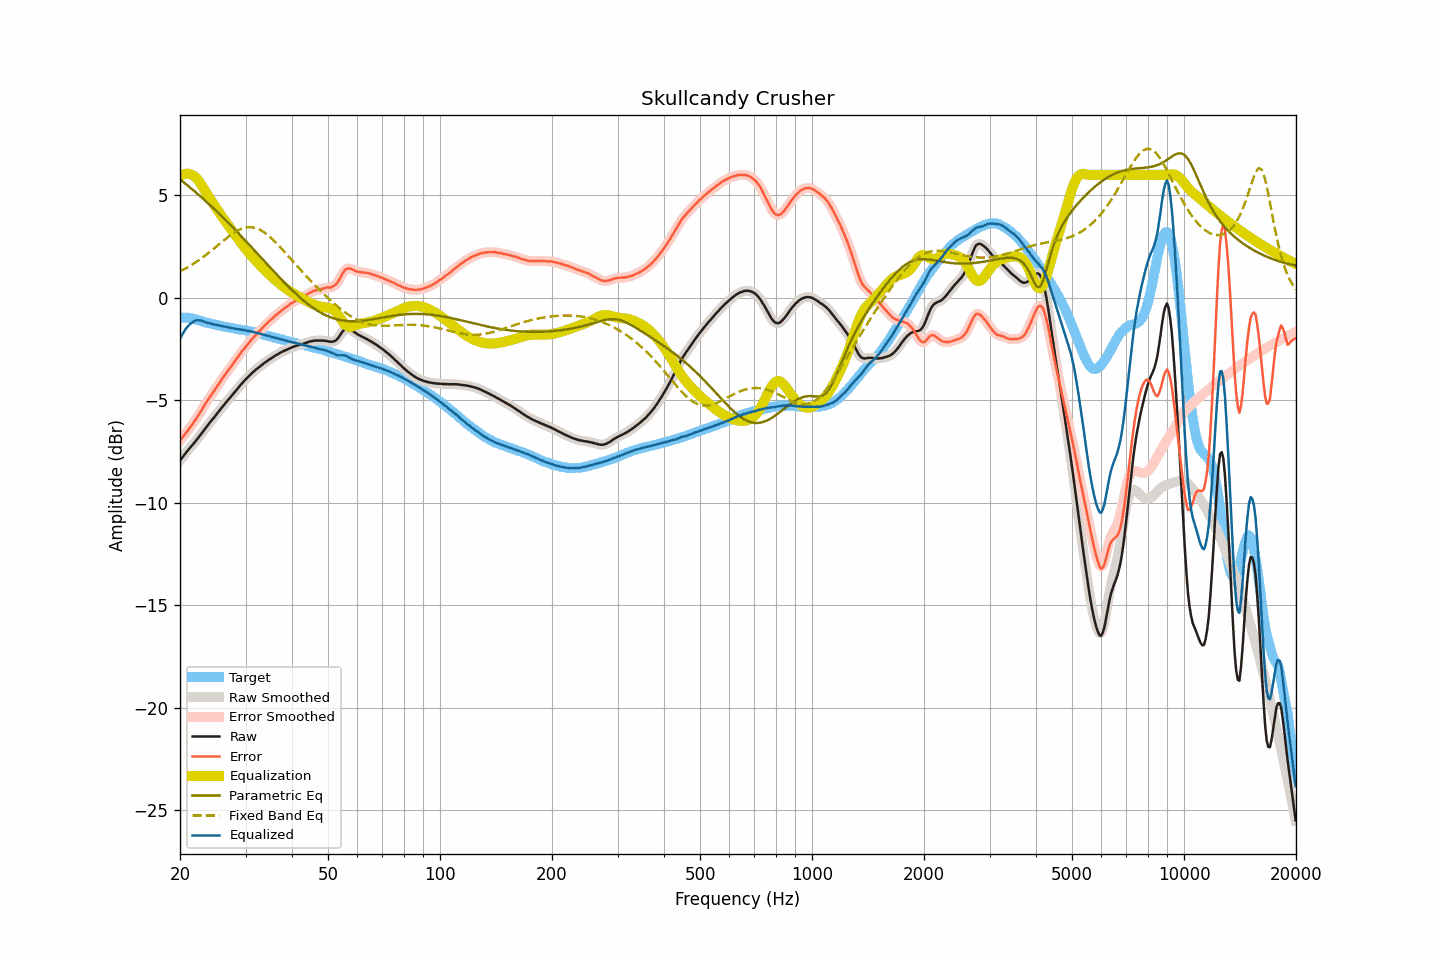

Source data for this figure (header and first rows):
frequency, raw, smoothed, error, error_smoothed, equalization, parametric_eq, fixed_band_eq, equalized_raw, equalized_smoothed, target
20.00, -7.93, -7.94, -6.97, -6.97, 5.93, 5.78, 1.29, -2.00, -2.00, -0.97
20.20, -7.83, -7.83, -6.87, -6.87, 5.98, 5.71, 1.33, -1.85, -1.85, -0.97
20.40, -7.73, -7.73, -6.77, -6.76, 6.02, 5.65, 1.37, -1.71, -1.71, -0.97
20.61, -7.63, -7.63, -6.66, -6.66, 6.04, 5.59, 1.41, -1.58, -1.58, -0.97
20.81, -7.52, -7.53, -6.56, -6.56, 6.05, 5.53, 1.46, -1.47, -1.47, -0.97
21.02, -7.43, -7.43, -6.47, -6.46, 6.05, 5.46, 1.50, -1.38, -1.38, -0.97
21.23, -7.33, -7.34, -6.34, -6.35, 6.04, 5.40, 1.55, -1.30, -1.30, -0.99
21.44, -7.24, -7.24, -6.24, -6.24, 6.01, 5.33, 1.60, -1.24, -1.24, -1.00
21.66, -7.15, -7.15, -6.14, -6.13, 5.98, 5.27, 1.64, -1.18, -1.17, -1.02
21.87, -7.05, -7.06, -6.01, -6.02, 5.93, 5.20, 1.69, -1.12, -1.13, -1.04
22.09, -6.96, -6.96, -5.91, -5.90, 5.86, 5.13, 1.75, -1.10, -1.10, -1.05
22.31, -6.86, -6.86, -5.78, -5.78, 5.77, 5.06, 1.80, -1.09, -1.09, -1.08
22.54, -6.77, -6.76, -5.66, -5.66, 5.67, 5.00, 1.85, -1.10, -1.10, -1.10
22.76, -6.65, -6.66, -5.53, -5.53, 5.55, 4.93, 1.91, -1.10, -1.11, -1.12
22.99, -6.55, -6.55, -5.40, -5.40, 5.42, 4.86, 1.97, -1.14, -1.13, -1.15
23.22, -6.44, -6.45, -5.26, -5.27, 5.28, 4.79, 2.02, -1.16, -1.16, -1.18
23.45, -6.34, -6.34, -5.14, -5.14, 5.15, 4.72, 2.08, -1.19, -1.19, -1.21
23.69, -6.25, -6.24, -5.03, -5.02, 5.03, 4.64, 2.14, -1.22, -1.21, -1.22
23.92, -6.14, -6.14, -4.91, -4.91, 4.91, 4.57, 2.21, -1.23, -1.23, -1.24
24.16, -6.04, -6.04, -4.80, -4.79, 4.79, 4.50, 2.27, -1.25, -1.25, -1.25
24.40, -5.94, -5.95, -4.67, -4.68, 4.67, 4.43, 2.33, -1.27, -1.27, -1.27
24.65, -5.85, -5.85, -4.57, -4.56, 4.56, 4.35, 2.40, -1.30, -1.29, -1.29
24.89, -5.75, -5.75, -4.44, -4.44, 4.44, 4.28, 2.46, -1.31, -1.31, -1.31
25.14, -5.65, -5.65, -4.33, -4.33, 4.33, 4.20, 2.53, -1.33, -1.33, -1.32
25.39, -5.55, -5.55, -4.21, -4.21, 4.21, 4.13, 2.59, -1.34, -1.34, -1.34
25.65, -5.45, -5.45, -4.10, -4.09, 4.09, 4.05, 2.66, -1.36, -1.36, -1.35
25.91, -5.36, -5.35, -3.97, -3.98, 3.98, 3.97, 2.72, -1.38, -1.38, -1.38
26.16, -5.25, -5.26, -3.86, -3.86, 3.87, 3.90, 2.79, -1.39, -1.39, -1.40
26.43, -5.17, -5.16, -3.76, -3.75, 3.76, 3.82, 2.85, -1.41, -1.40, -1.41
26.69, -5.06, -5.07, -3.64, -3.64, 3.65, 3.74, 2.91, -1.42, -1.42, -1.43
26.96, -4.97, -4.98, -3.54, -3.54, 3.54, 3.66, 2.97, -1.44, -1.44, -1.44
27.23, -4.88, -4.88, -3.43, -3.43, 3.43, 3.58, 3.03, -1.46, -1.45, -1.45
27.50, -4.79, -4.79, -3.33, -3.33, 3.32, 3.50, 3.09, -1.47, -1.47, -1.46
27.77, -4.69, -4.70, -3.21, -3.22, 3.21, 3.42, 3.14, -1.48, -1.49, -1.48
28.05, -4.60, -4.60, -3.11, -3.10, 3.10, 3.34, 3.19, -1.50, -1.50, -1.49
28.33, -4.50, -4.51, -2.99, -2.99, 2.99, 3.26, 3.24, -1.51, -1.51, -1.52
28.62, -4.42, -4.41, -2.89, -2.88, 2.89, 3.18, 3.28, -1.53, -1.53, -1.53
28.90, -4.31, -4.32, -2.77, -2.77, 2.78, 3.10, 3.32, -1.54, -1.54, -1.54
29.19, -4.22, -4.22, -2.66, -2.67, 2.67, 3.01, 3.36, -1.55, -1.55, -1.56
29.48, -4.13, -4.13, -2.57, -2.57, 2.57, 2.93, 3.39, -1.56, -1.56, -1.56
29.78, -4.04, -4.05, -2.47, -2.47, 2.47, 2.85, 3.41, -1.57, -1.58, -1.57
30.08, -3.97, -3.96, -2.38, -2.38, 2.37, 2.76, 3.43, -1.59, -1.59, -1.59
30.38, -3.88, -3.88, -2.28, -2.28, 2.28, 2.68, 3.44, -1.61, -1.61, -1.61
30.68, -3.80, -3.80, -2.18, -2.18, 2.18, 2.60, 3.44, -1.62, -1.62, -1.62
30.99, -3.72, -3.73, -2.08, -2.09, 2.09, 2.51, 3.45, -1.63, -1.64, -1.64
31.30, -3.65, -3.65, -2.00, -2.00, 2.00, 2.43, 3.44, -1.65, -1.65, -1.65
31.61, -3.58, -3.58, -1.92, -1.91, 1.91, 2.34, 3.43, -1.67, -1.67, -1.67
31.93, -3.51, -3.52, -1.83, -1.82, 1.82, 2.26, 3.40, -1.69, -1.69, -1.69
32.24, -3.45, -3.45, -1.73, -1.74, 1.74, 2.17, 3.38, -1.72, -1.71, -1.72
32.57, -3.38, -3.39, -1.65, -1.65, 1.65, 2.09, 3.34, -1.73, -1.73, -1.73
32.89, -3.32, -3.32, -1.58, -1.57, 1.57, 2.00, 3.31, -1.75, -1.75, -1.75
33.22, -3.26, -3.26, -1.48, -1.49, 1.49, 1.91, 3.26, -1.78, -1.77, -1.78
33.55, -3.20, -3.20, -1.41, -1.41, 1.41, 1.83, 3.21, -1.80, -1.80, -1.79
33.89, -3.14, -3.15, -1.33, -1.33, 1.33, 1.74, 3.16, -1.81, -1.82, -1.81
34.23, -3.09, -3.09, -1.26, -1.25, 1.25, 1.66, 3.10, -1.84, -1.84, -1.84
34.57, -3.03, -3.04, -1.17, -1.18, 1.18, 1.57, 3.03, -1.86, -1.86, -1.86
34.92, -2.98, -2.98, -1.10, -1.10, 1.10, 1.49, 2.97, -1.88, -1.88, -1.88
35.27, -2.93, -2.93, -1.04, -1.03, 1.03, 1.40, 2.90, -1.90, -1.90, -1.90
35.62, -2.88, -2.88, -0.96, -0.96, 0.96, 1.32, 2.82, -1.92, -1.92, -1.92
35.97, -2.83, -2.83, -0.89, -0.89, 0.89, 1.24, 2.74, -1.94, -1.94, -1.94
... 635 more rows
